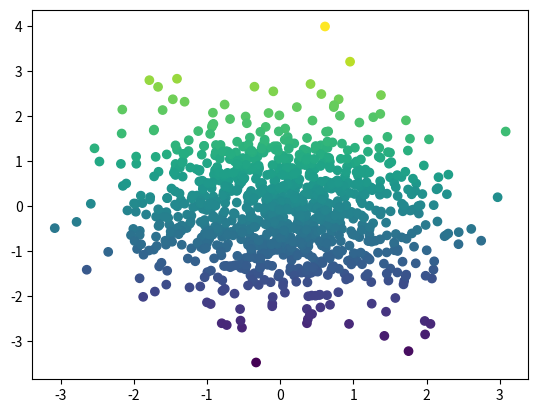

The script that saved this image:
%matplotlib inline

import numpy as np
import matplotlib.pyplot as plt

x, y = np.random.randn(2, 1000)
plt.scatter(x, y, c=y)

plt.show()